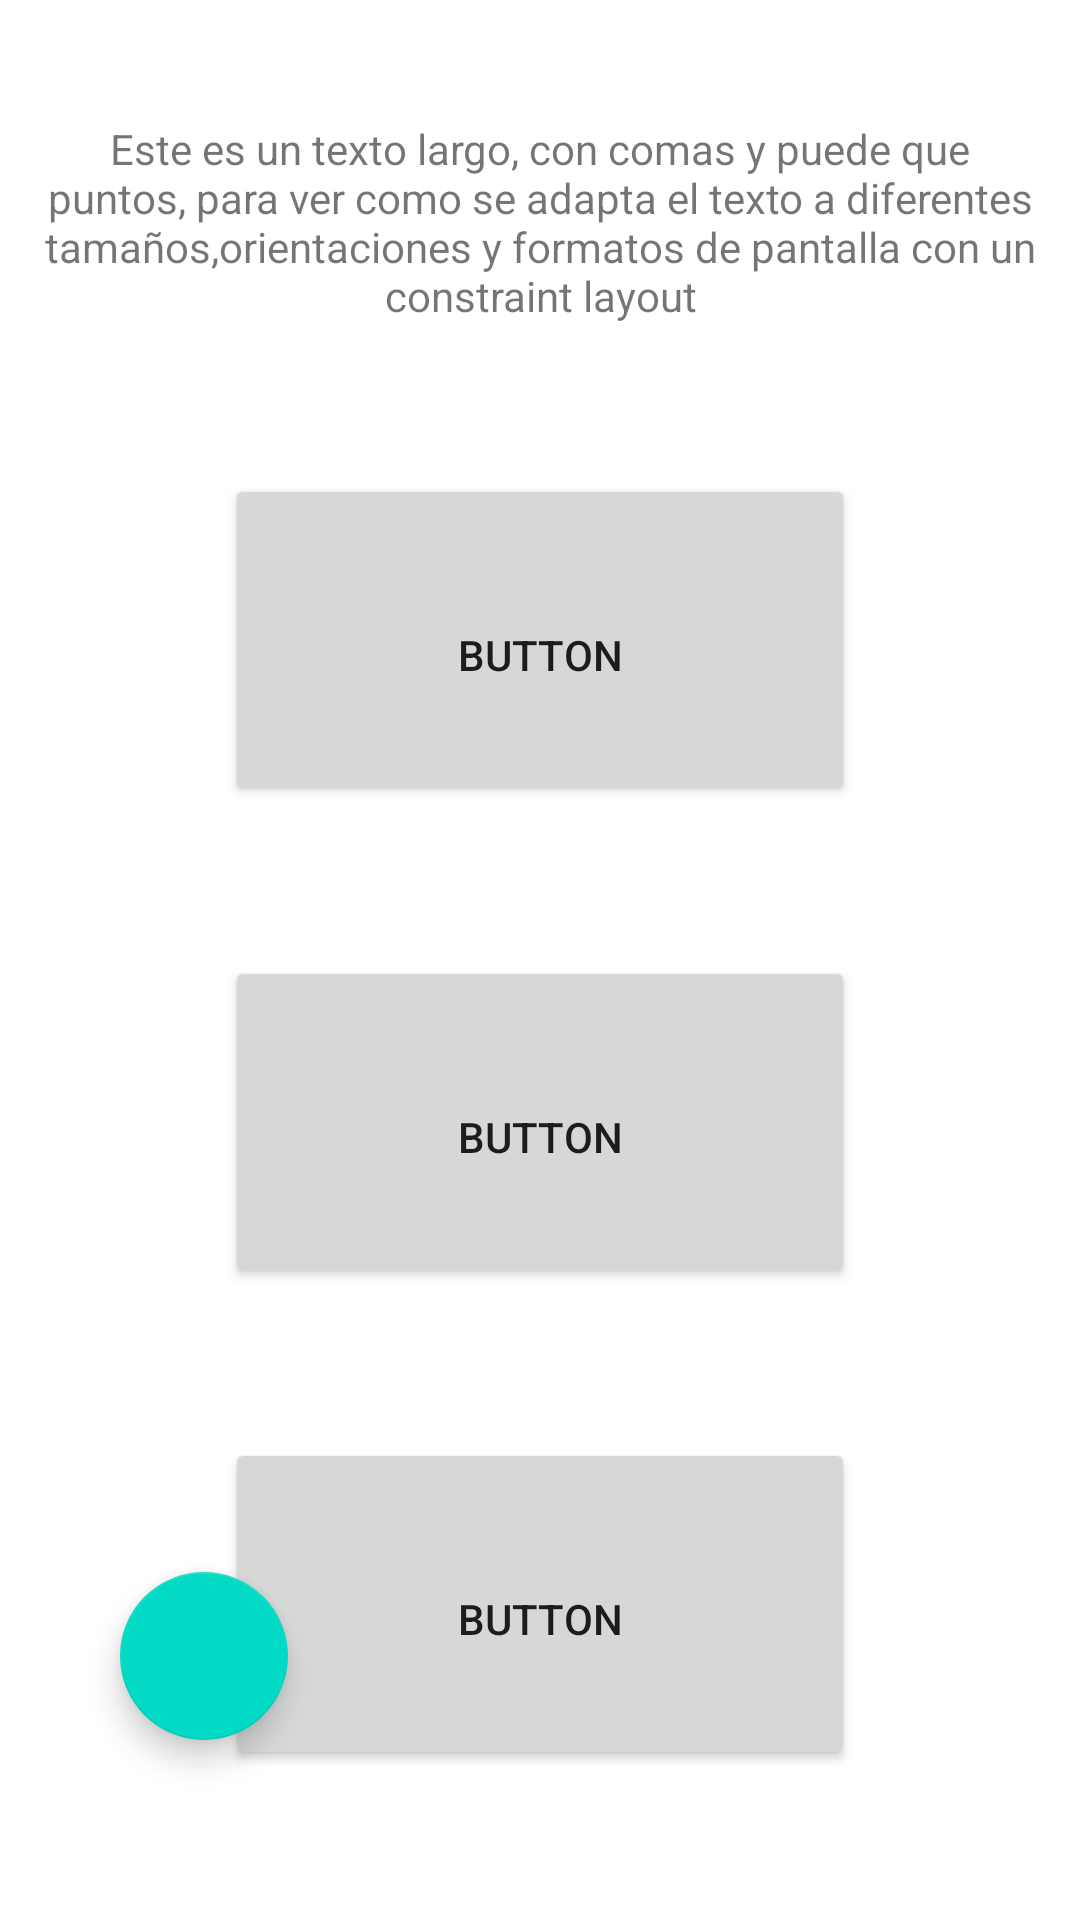

Here is an Android app screen rendered from its layout file. Give the layout XML and the strings, colors and styles it references.
<!-- AndroidManifest.xml: application theme Theme.AndroidResponsiveDesign -->
<!-- res/layout/activity_main2.xml -->
<?xml version="1.0" encoding="utf-8"?>
<LinearLayout
        xmlns:android="http://schemas.android.com/apk/res/android"
        xmlns:tools="http://schemas.android.com/tools"
        xmlns:app="http://schemas.android.com/apk/res-auto"
        android:layout_width="match_parent"
        android:layout_height="match_parent"
        android:id = "@+id/screen"
        tools:context=".MainActivity"
        android:orientation="vertical">

    <Button
            android:id="@+id/button246"
            android:text="Button"
            android:layout_width="match_parent"
            android:layout_height="wrap_content"
            app:layout_constraintStart_toStartOf="parent"
            app:layout_constraintEnd_toEndOf="parent"
            android:insetTop="0dp"
            android:insetBottom="0dp"
            android:visibility="gone"/>
    <TextView
            android:text="@string/textoLargo"
            android:layout_width="wrap_content"
            android:layout_height="wrap_content"
            android:id="@+id/textView"
            android:visibility="visible"
            android:textAlignment="center"
            android:paddingTop="40sp" app:layout_constraintStart_toStartOf="parent"
            app:layout_constraintHorizontal_bias="0.5" app:layout_constraintEnd_toStartOf="@+id/viewport"
    />
    <androidx.constraintlayout.widget.ConstraintLayout
            android:id="@+id/viewport"
            android:layout_width="match_parent"
            android:layout_height="match_parent" app:layout_constraintTop_toBottomOf="@+id/textView"
            app:layout_constraintHorizontal_bias="0.5" app:layout_constraintEnd_toEndOf="parent">

        <Button
                android:text="Button"
                android:layout_width="0dp"
                android:layout_height="0dp"
                android:id="@+id/button"
                app:layout_constraintTop_toTopOf="@+id/viewport"
                app:layout_constraintEnd_toEndOf="parent" app:layout_constraintStart_toStartOf="parent"
                app:layout_constraintHorizontal_bias="0.5" app:layout_constraintBottom_toTopOf="@+id/button2"
                app:layout_constraintVertical_chainStyle="spread"
                android:paddingBottom="0dp" android:layout_marginTop="50dp" android:layout_marginBottom="25dp"
                android:layout_marginLeft="75dp" android:layout_marginRight="75dp"/>
        <Button
                android:text="Button"
                android:layout_width="0dp"
                android:layout_height="0dp" android:id="@+id/button2"
                app:layout_constraintTop_toBottomOf="@+id/button"
                app:layout_constraintStart_toStartOf="parent" app:layout_constraintEnd_toEndOf="parent"
                app:layout_constraintHorizontal_bias="0.5"
                app:layout_constraintBottom_toTopOf="@+id/button3"
                android:paddingBottom="0dp" android:layout_marginTop="25dp" android:layout_marginBottom="25dp"
                android:layout_marginLeft="75dp" android:layout_marginRight="75dp"/>
        <Button
                android:text="Button"
                android:layout_width="0dp"
                android:layout_height="0dp" android:id="@+id/button3"
                app:layout_constraintTop_toBottomOf="@+id/button2" app:layout_constraintStart_toStartOf="parent"
                app:layout_constraintEnd_toEndOf="parent" app:layout_constraintHorizontal_bias="0.5"
                app:layout_constraintBottom_toBottomOf="parent" android:paddingBottom="0dp"
                android:layout_marginTop="25dp" android:layout_marginBottom="50dp" android:layout_marginLeft="75dp"
                android:layout_marginRight="75dp"/>

        <com.google.android.material.floatingactionbutton.FloatingActionButton
                android:id="@+id/fab"
                android:layout_width="wrap_content"
                android:layout_height="wrap_content"
                android:src="@drawable/ic_launcher_foreground"
                android:contentDescription="@string/txtSend"
                app:layout_constraintStart_toStartOf="parent"
                android:layout_marginStart="40dp"
                app:layout_constraintBottom_toBottomOf="parent"
                android:layout_marginBottom="60dp"/>

    </androidx.constraintlayout.widget.ConstraintLayout>

</LinearLayout>
<!-- resources referenced by this layout -->
<resources>
  <string name="textoLargo">Este es un texto largo, con comas y puede que puntos, para ver como se adapta el texto a diferentes tamaños,orientaciones y formatos de pantalla con un constraint layout</string>
  <string name="txtSend">SEND</string>
  <style name="Theme.AndroidResponsiveDesign" parent="Theme.MaterialComponents.DayNight.DarkActionBar">
          
          <item name="colorPrimary">@color/purple_500</item>
          <item name="colorPrimaryVariant">@color/purple_700</item>
          <item name="colorOnPrimary">@color/white</item>
          
          <item name="colorSecondary">@color/teal_200</item>
          <item name="colorSecondaryVariant">@color/teal_700</item>
          <item name="colorOnSecondary">@color/black</item>
          
          <item name="android:statusBarColor" tools:targetApi="l">?attr/colorPrimaryVariant</item>
          
      </style>
  <!-- not gathered from this repository: default colours our renderer supplied (Android Studio template values) -->
  <color name="purple_500">#FF6200EE</color>
  <color name="purple_700">#FF3700B3</color>
  <color name="teal_200">#FF03DAC5</color>
  <color name="teal_700">#FF018786</color>
  <color name="black">#FF000000</color>
  <color name="white">#FFFFFFFF</color>
</resources>
